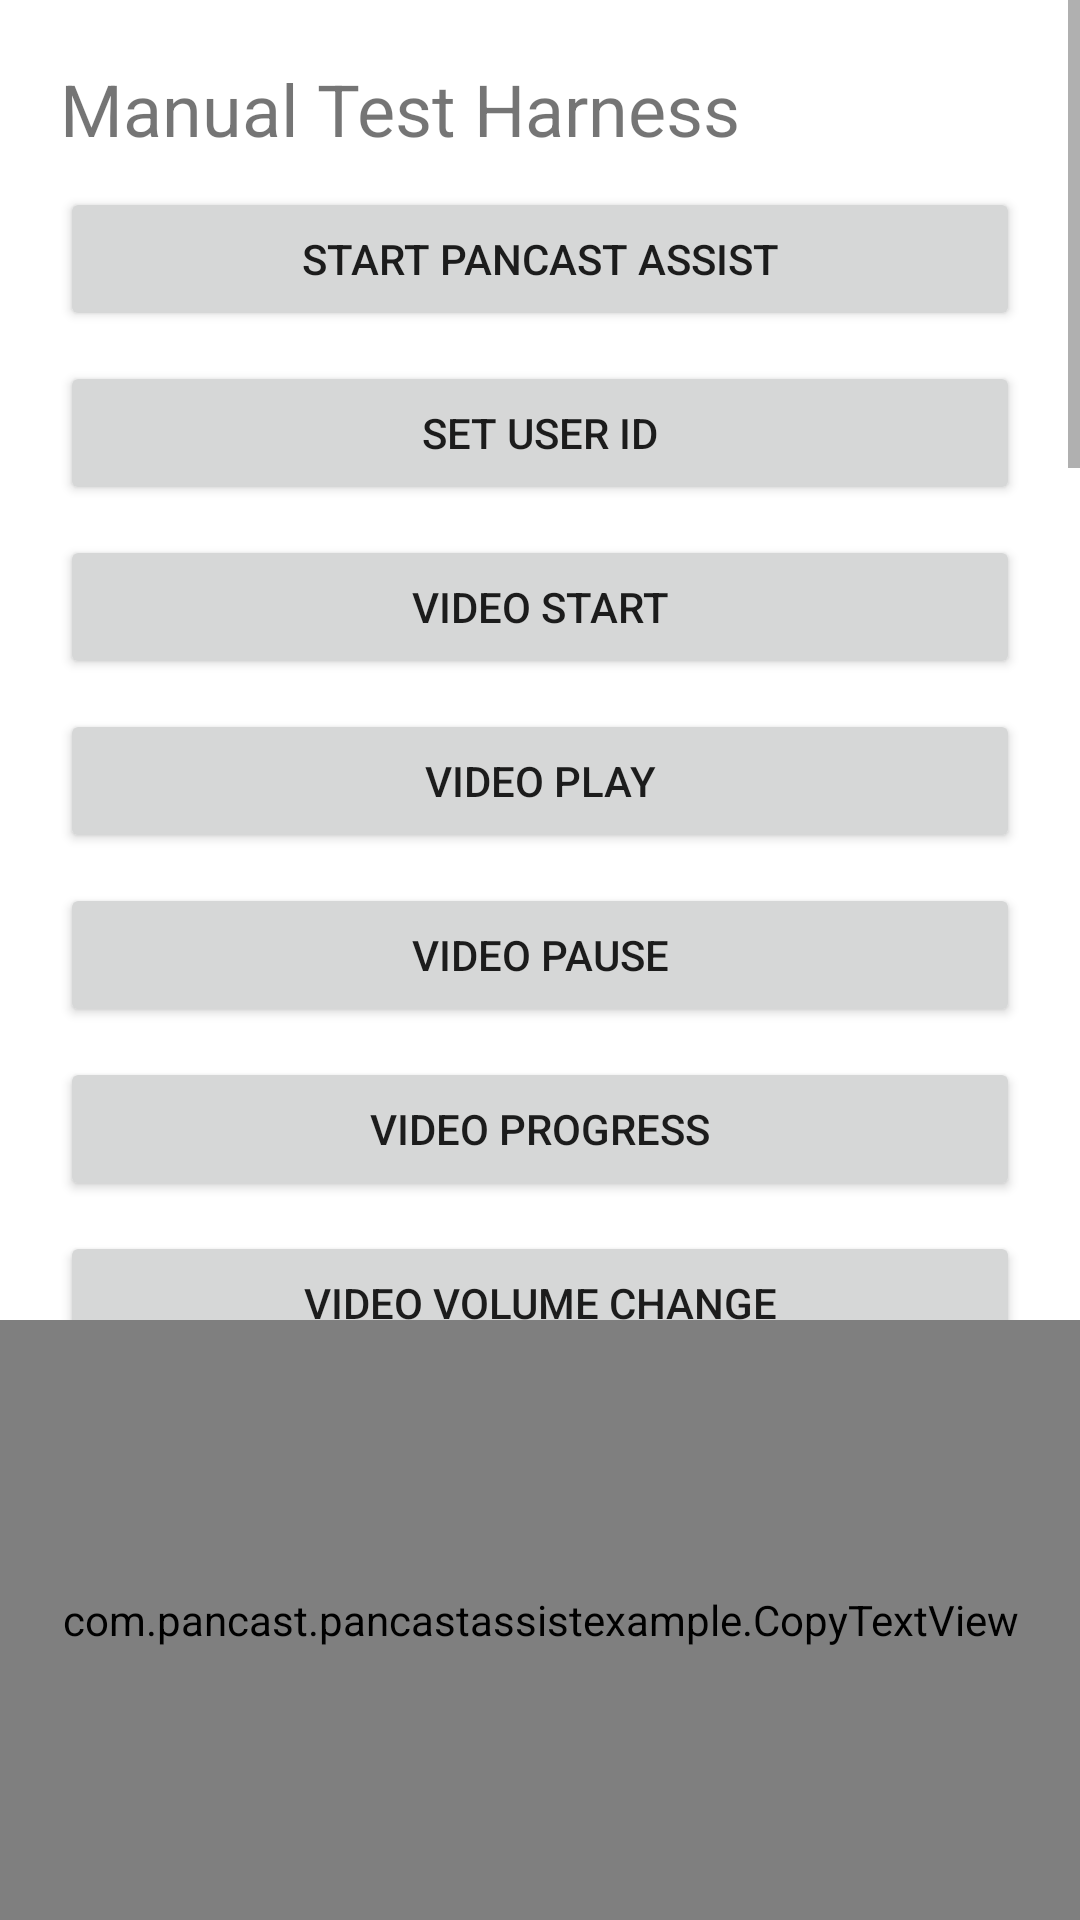

Android layout source for this screen:
<!-- AndroidManifest.xml: application theme Theme.PancastAssistExample -->
<!-- res/layout/activity_manual_harness.xml -->
<?xml version="1.0" encoding="utf-8"?>
<androidx.constraintlayout.widget.ConstraintLayout
    xmlns:android="http://schemas.android.com/apk/res/android"
    xmlns:app="http://schemas.android.com/apk/res-auto"
    android:layout_width="match_parent"
    android:layout_height="match_parent">

    <ScrollView
        android:layout_width="match_parent"
        android:layout_height="0dp"
        app:layout_constraintBottom_toTopOf="@id/debugTextView"
        app:layout_constraintEnd_toEndOf="parent"
        app:layout_constraintStart_toStartOf="parent"
        app:layout_constraintTop_toTopOf="parent">

        <LinearLayout
            android:layout_width="match_parent"
            android:layout_height="wrap_content"
            android:orientation="vertical"
            android:padding="20dp">

            <TextView
                android:id="@+id/titleTextView"
                android:layout_width="match_parent"
                android:layout_height="wrap_content"
                android:paddingBottom="10dp"
                android:text="Manual Test Harness"
                android:textSize="24sp" />

            <Button
                android:id="@+id/startButton"
                android:layout_width="match_parent"
                android:layout_height="wrap_content"
                android:layout_marginBottom="10dp"
                android:text="Start Pancast Assist" />

            <Button
                android:id="@+id/setUserIdButton"
                android:layout_width="match_parent"
                android:layout_height="wrap_content"
                android:layout_marginBottom="10dp"
                android:text="Set User Id" />

            <Button
                android:id="@+id/videoStartButton"
                android:layout_width="match_parent"
                android:layout_height="wrap_content"
                android:layout_marginBottom="10dp"
                android:text="Video Start" />

            <Button
                android:id="@+id/videoPlayButton"
                android:layout_width="match_parent"
                android:layout_height="wrap_content"
                android:layout_marginBottom="10dp"
                android:text="Video Play" />

            <Button
                android:id="@+id/videoPauseButton"
                android:layout_width="match_parent"
                android:layout_height="wrap_content"
                android:layout_marginBottom="10dp"
                android:text="Video Pause" />

            <Button
                android:id="@+id/videoProgressButton"
                android:layout_width="match_parent"
                android:layout_height="wrap_content"
                android:layout_marginBottom="10dp"
                android:text="Video Progress" />

            <Button
                android:id="@+id/videoVolumeChangeButton"
                android:layout_width="match_parent"
                android:layout_height="wrap_content"
                android:layout_marginBottom="10dp"
                android:text="Video Volume Change" />

            <Button
                android:id="@+id/videoFullscreenButton"
                android:layout_width="match_parent"
                android:layout_height="wrap_content"
                android:layout_marginBottom="10dp"
                android:text="Video Fullscreen" />

            <Button
                android:id="@+id/videoChangeButton"
                android:layout_width="match_parent"
                android:layout_height="wrap_content"
                android:layout_marginBottom="10dp"
                android:text="Video Change" />

            <Button
                android:id="@+id/videoQualityChangeButton"
                android:layout_width="match_parent"
                android:layout_height="wrap_content"
                android:layout_marginBottom="10dp"
                android:text="Video Quality Change" />

            <Button
                android:id="@+id/videoLoadedMetadataButton"
                android:layout_width="match_parent"
                android:layout_height="wrap_content"
                android:layout_marginBottom="10dp"
                android:text="Video Loaded Metadata" />

            <Button
                android:id="@+id/videoErrorButton"
                android:layout_width="match_parent"
                android:layout_height="wrap_content"
                android:layout_marginBottom="10dp"
                android:text="Video Error" />

            <Button
                android:id="@+id/videoEndButton"
                android:layout_width="match_parent"
                android:layout_height="wrap_content"
                android:layout_marginBottom="10dp"
                android:text="Video End" />

            <Button
                android:id="@+id/adStartButton"
                android:layout_width="match_parent"
                android:layout_height="wrap_content"
                android:layout_marginBottom="10dp"
                android:text="Ad Start" />

            <Button
                android:id="@+id/adChangeButton"
                android:layout_width="match_parent"
                android:layout_height="wrap_content"
                android:layout_marginBottom="10dp"
                android:text="Ad Change" />

            <Button
                android:id="@+id/adPlayButton"
                android:layout_width="match_parent"
                android:layout_height="wrap_content"
                android:layout_marginBottom="10dp"
                android:text="Ad Play" />

            <Button
                android:id="@+id/adPauseButton"
                android:layout_width="match_parent"
                android:layout_height="wrap_content"
                android:layout_marginBottom="10dp"
                android:text="Ad Pause" />

            <Button
                android:id="@+id/adProgressButton"
                android:layout_width="match_parent"
                android:layout_height="wrap_content"
                android:layout_marginBottom="10dp"
                android:text="Ad Progress" />

            <Button
                android:id="@+id/adErrorButton"
                android:layout_width="match_parent"
                android:layout_height="wrap_content"
                android:layout_marginBottom="10dp"
                android:text="Ad Error" />

            <Button
                android:id="@+id/adEndButton"
                android:layout_width="match_parent"
                android:layout_height="wrap_content"
                android:layout_marginBottom="10dp"
                android:text="Ad End" />

        </LinearLayout>

    </ScrollView>

    <com.pancast.pancastassistexample.CopyTextView
        android:id="@+id/debugTextView"
        android:layout_width="match_parent"
        android:layout_height="200dp"
        android:background="#1B1717"
        android:padding="20dp"
        android:text=""
        android:textColor="#FFFFFF"
        android:textSize="12sp"
        app:layout_constraintBottom_toBottomOf="parent"
        app:layout_constraintEnd_toEndOf="parent"
        app:layout_constraintStart_toStartOf="parent"
        android:scrollbars="vertical"/>

</androidx.constraintlayout.widget.ConstraintLayout>
<!-- resources referenced by this layout -->
<resources>
  <style name="Theme.PancastAssistExample" parent="Theme.MaterialComponents.DayNight.DarkActionBar">
          
          <item name="colorPrimary">@color/purple_500</item>
          <item name="colorPrimaryVariant">@color/purple_700</item>
          <item name="colorOnPrimary">@color/white</item>
          
          <item name="colorSecondary">@color/teal_200</item>
          <item name="colorSecondaryVariant">@color/teal_700</item>
          <item name="colorOnSecondary">@color/black</item>
          
          <item name="android:statusBarColor" tools:targetApi="l">?attr/colorPrimaryVariant</item>
          
      </style>
  <!-- not gathered from this repository: default colours our renderer supplied (Android Studio template values) -->
  <color name="purple_500">#FF6200EE</color>
  <color name="purple_700">#FF3700B3</color>
  <color name="teal_200">#FF03DAC5</color>
  <color name="teal_700">#FF018786</color>
  <color name="black">#FF000000</color>
  <color name="white">#FFFFFFFF</color>
</resources>
